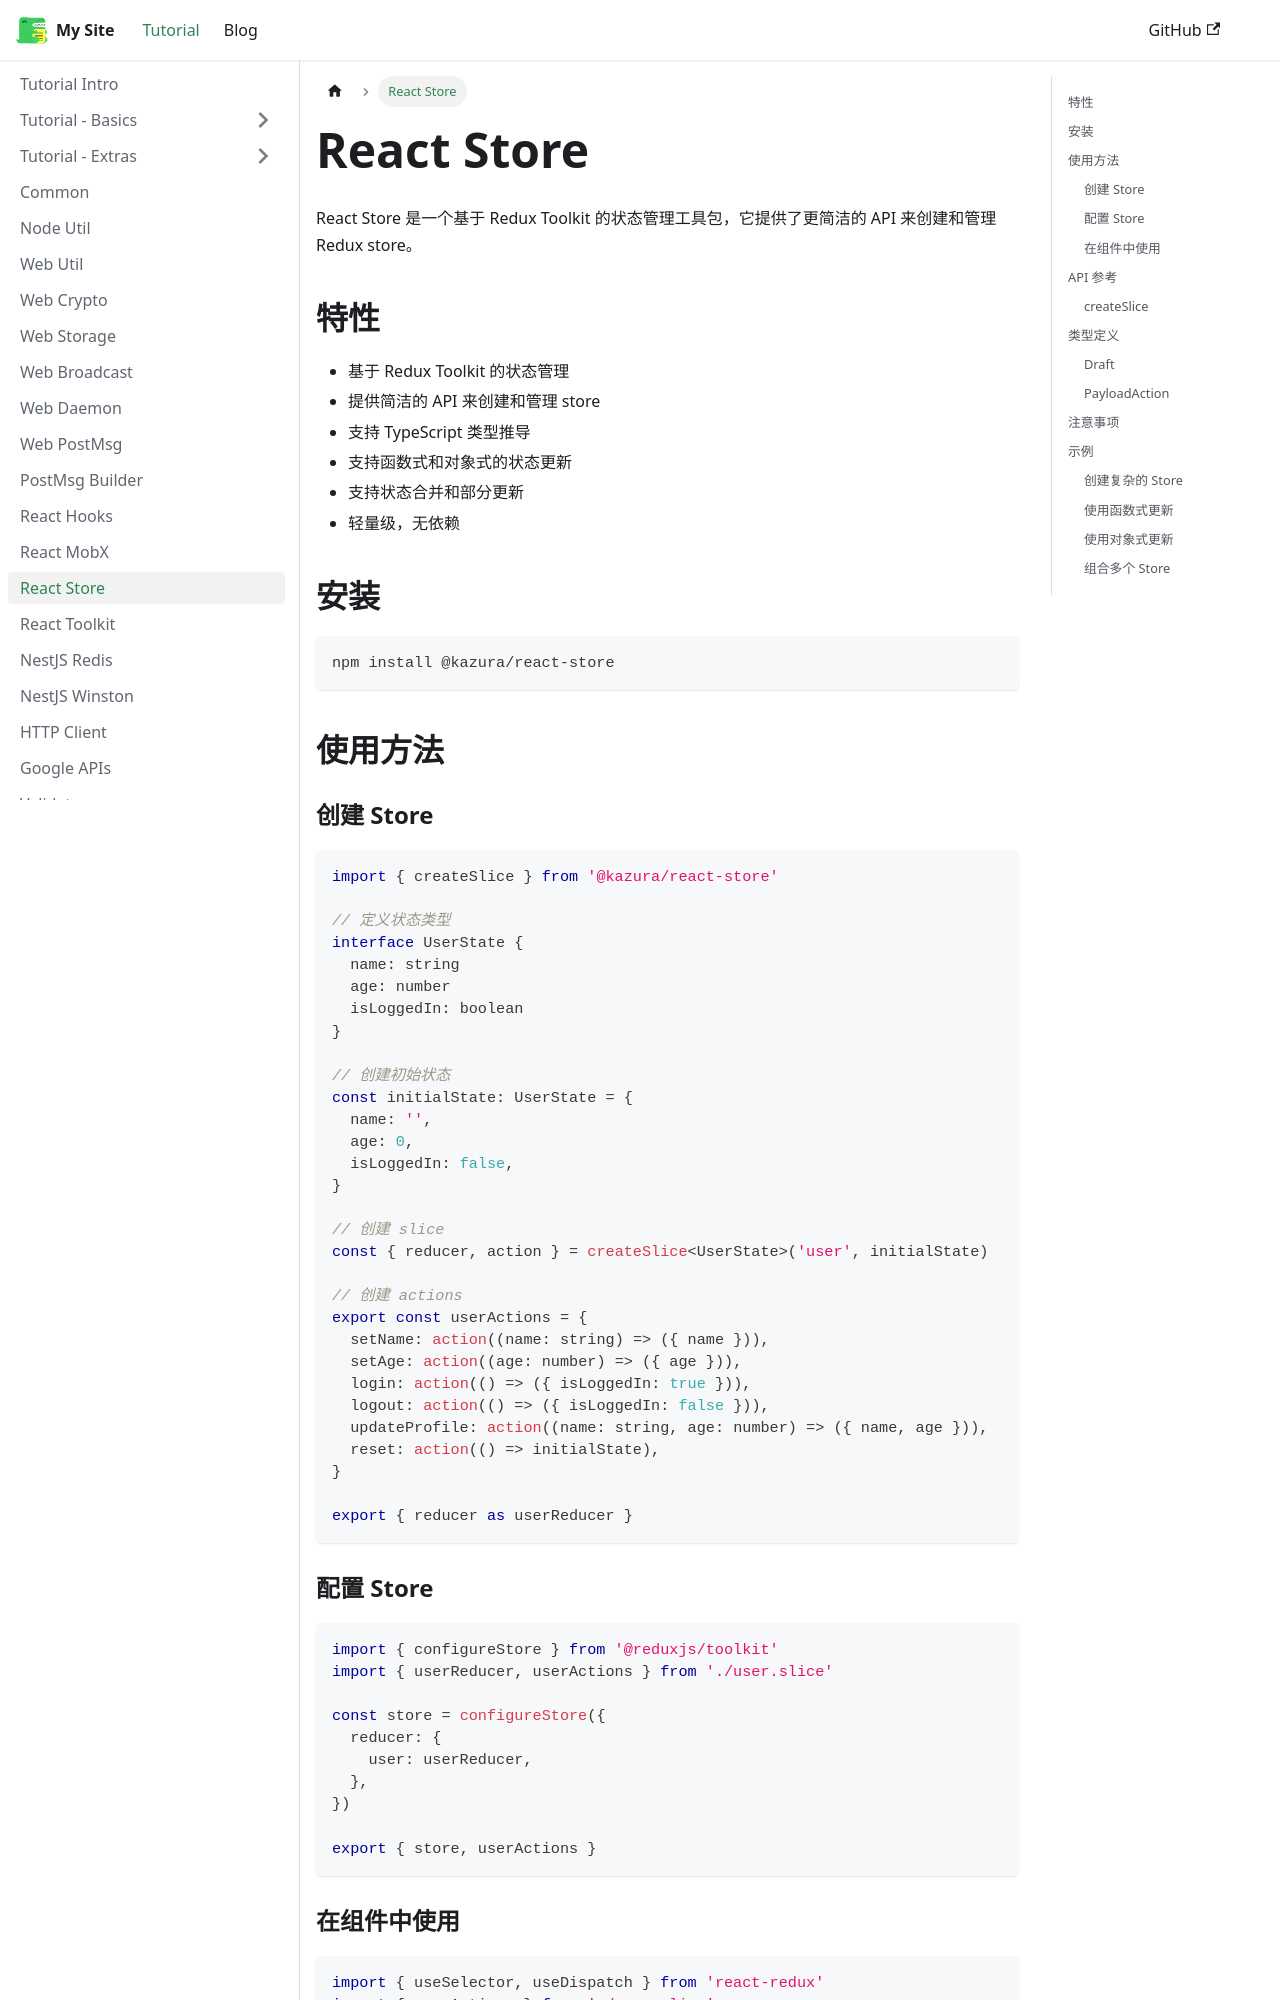

repository: kazura233/kazurajs · page: docs/react-store/index.html · generator: docusaurus

---
sidebar_position: 15
---

# React Store

React Store 是一个基于 Redux Toolkit 的状态管理工具包，它提供了更简洁的 API 来创建和管理 Redux store。

## 特性

- 基于 Redux Toolkit 的状态管理
- 提供简洁的 API 来创建和管理 store
- 支持 TypeScript 类型推导
- 支持函数式和对象式的状态更新
- 支持状态合并和部分更新
- 轻量级，无依赖

## 安装

```bash
npm install @kazura/react-store
```

## 使用方法

### 创建 Store

```typescript
import { createSlice } from '@kazura/react-store'

// 定义状态类型
interface UserState {
  name: string
  age: number
  isLoggedIn: boolean
}

// 创建初始状态
const initialState: UserState = {
  name: '',
  age: 0,
  isLoggedIn: false,
}

// 创建 slice
const { reducer, action } = createSlice<UserState>('user', initialState)

// 创建 actions
export const userActions = {
  setName: action((name: string) => ({ name })),
  setAge: action((age: number) => ({ age })),
  login: action(() => ({ isLoggedIn: true })),
  logout: action(() => ({ isLoggedIn: false })),
  updateProfile: action((name: string, age: number) => ({ name, age })),
  reset: action(() => initialState),
}

export { reducer as userReducer }
```

### 配置 Store

```typescript
import { configureStore } from '@reduxjs/toolkit'
import { userReducer, userActions } from './user.slice'

const store = configureStore({
  reducer: {
    user: userReducer,
  },
})

export { store, userActions }
```
